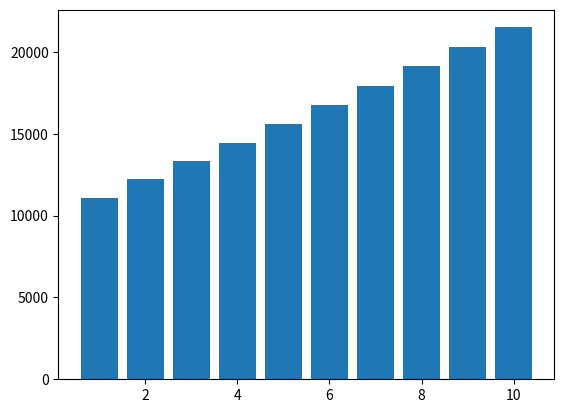

Reproduce this figure in Python.
import matplotlib.pyplot as plt

def spar_funktion (AK, SR, i, lz):
    kapital = AK
    gesamt_kapital = []
    
    for k in range(1, lz+1):
        kapital = SR + kapital * (1+i)
        gesamt_kapital.append(round(kapital, 2))
        
    return gesamt_kapital
#print(spar_funktion(AK=10000, SR=1000, i=0.01, lz=10))

sparplan = spar_funktion(AK=10000, SR=1000, i=0.01, lz=10)

plt.bar(range(1, 11), sparplan)